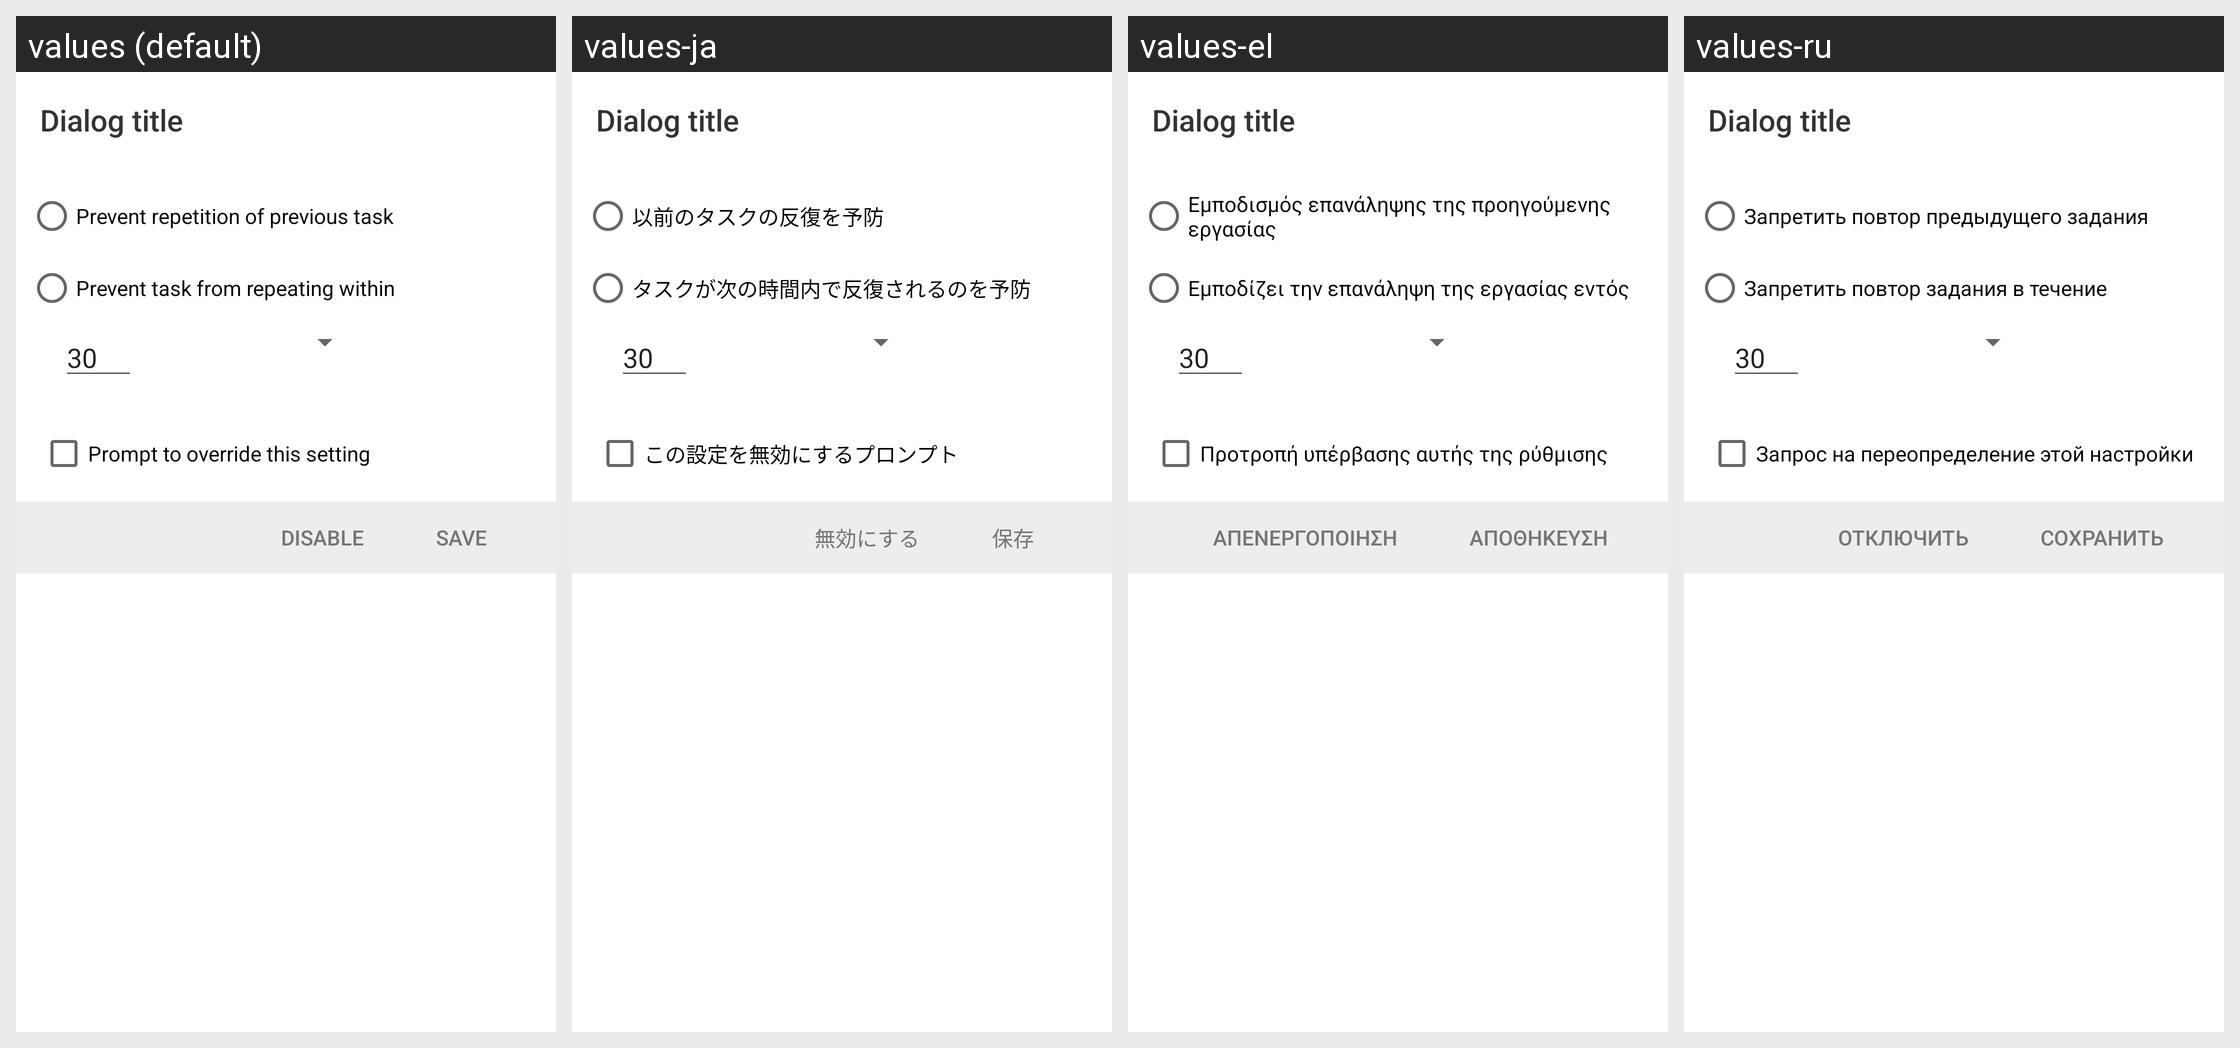

Strings drawn on this Android screen and how each of the app's shown locales translates them:
Android screen res/layout/dialog_rate_limit.xml rendered under 4 locales, left to right: values (default), values-ja, values-el, values-ru. Device: Nexus 5 (rendered at 1080×1920; each locale shown at half size, 540×960, under a caption strip naming it); theme Theme.MaterialComponents.DayNight.NoActionBar.
Other locales in the repository, not shown: values-da, values-de, values-es, values-fr, values-hr, values-hu, values-it, values-ko, values-nl, values-pl, values-pt, values-zh-rCN, values-zh-rTW.
Strings drawn on this screen, with the default value and each locale's value (text and hints the layout hard-codes, and strings that could not be matched under every locale, appear in the picture but are not listed):

ignore_duplicate_check
  values: Prevent repetition of previous task
  values-ja: 以前のタスクの反復を予防
  values-el: Εμποδισμός επανάληψης της προηγούμενης εργασίας
  values-ru: Запретить повтор предыдущего задания

if_read_again
  values: Prevent task from repeating within
  values-ja: タスクが次の時間内で反復されるのを予防
  values-el: Εμποδίζει την επανάληψη της εργασίας εντός
  values-ru: Запретить повтор задания в течение

limitThreshholdOverride
  values: Prompt to override this setting
  values-ja: この設定を無効にするプロンプト
  values-el: Προτροπή υπέρβασης αυτής της ρύθμισης
  values-ru: Запрос на переопределение этой настройки

layoutPreferencesRateLimitingDisable
  values: Disable
  values-ja: 無効にする
  values-el: Απενεργοποίηση
  values-ru: Отключить

layoutPreferencesRateLimitingEnable
  values: Save
  values-ja: 保存
  values-el: Αποθήκευση
  values-ru: Сохранить
